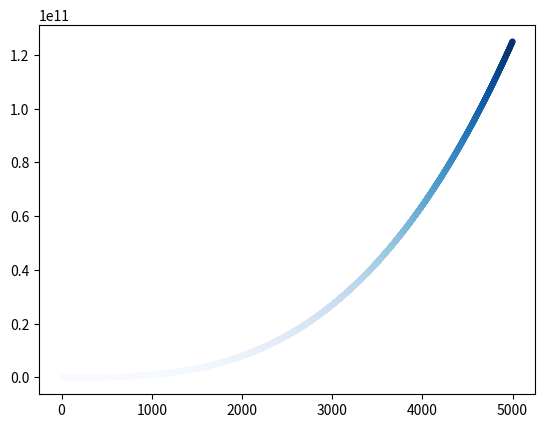

Generate this figure with matplotlib:
import matplotlib.pyplot as plt

""" ## Följt med i koden från boken
import time
def get_time():
    time_now_unformated = time.strftime("%b%d-%H-%p-%M")
    return time_now_unformated
#print(plt.style.available)

time_string = get_time()

x_values=range(1, 1001)
y_values = [x**2 for x in x_values]



fig, ax = plt.subplots()

ax.scatter(x_values, y_values, s=10)

plt.style.use("seaborn-v0_8-pastel")

#ax.plot(input_values, squares, linewidth=3)
ax.set_title("Square Numbers", fontsize=24)
ax.set_xlabel("Value", fontsize=14)
ax.set_ylabel("Squared of Value", fontsize=14)

ax.axis([0,1100, 0, 1_100_000])
ax.ticklabel_format(style="plain")



ax.tick_params(labelsize=14)

plt.savefig(f"{time_string}_squares_plot.png", bbox_inches='tight')

plt.show()
"""

# 15.1, 15.2 Cubes plot some cube numbers:

x_values = range(1, 5001)
y_values = [x**3 for x in x_values]

fig, ax = plt.subplots()

ax.scatter(x_values, y_values, c=y_values, cmap=plt.cm.Blues, s=10)



plt.show()
